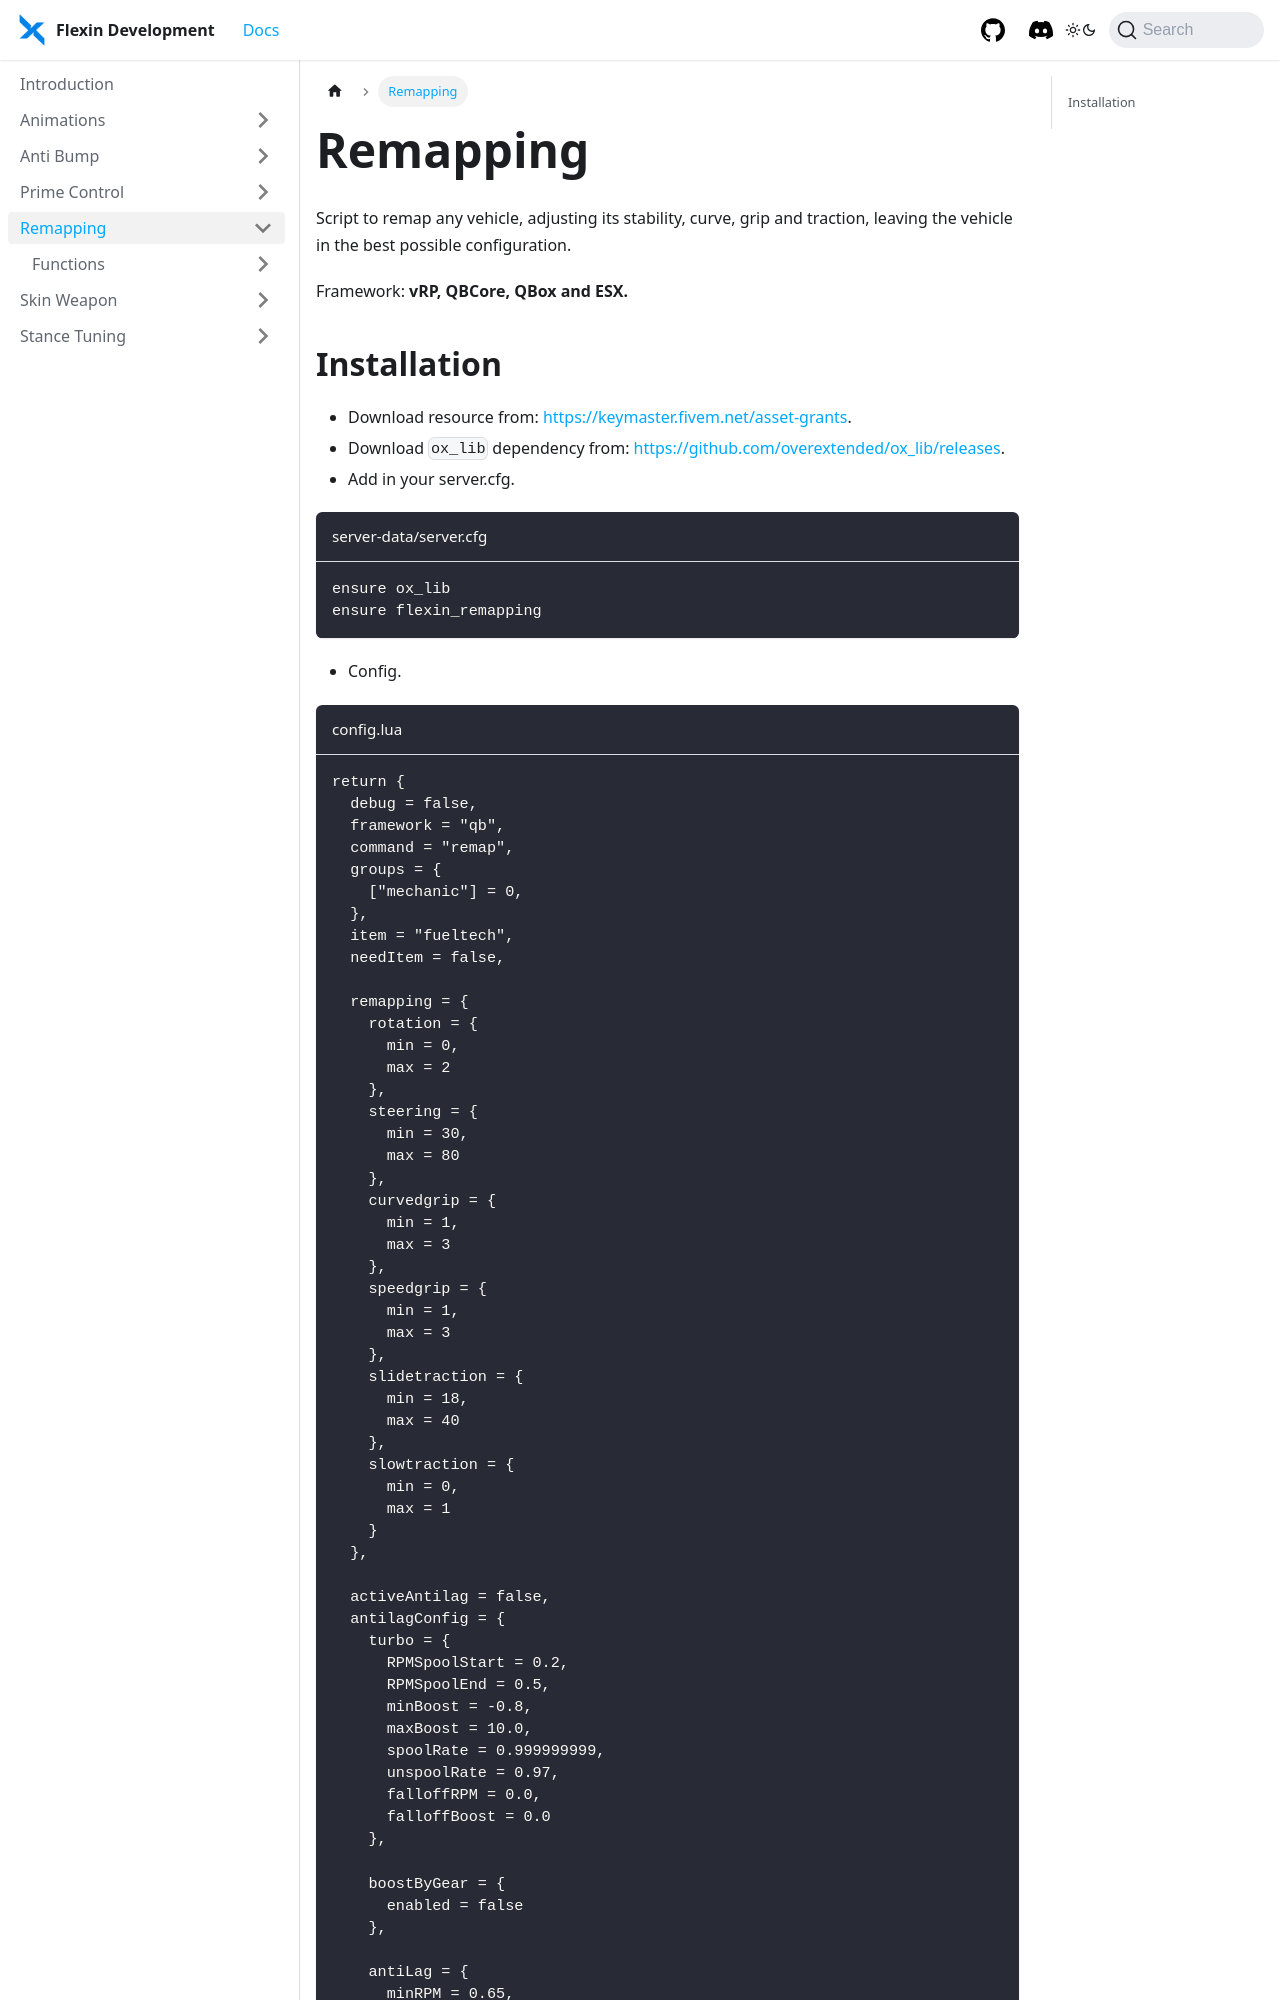

repository: flexindevelopment/flexindevelopment.github.io · page: docs/remapping/introduction.html · generator: docusaurus

---
sidebar_position: 1
---

# Remapping

Script to remap any vehicle, adjusting its stability, curve, grip and traction, leaving the vehicle in the best possible configuration.

Framework: **vRP, QBCore, QBox and ESX.**
